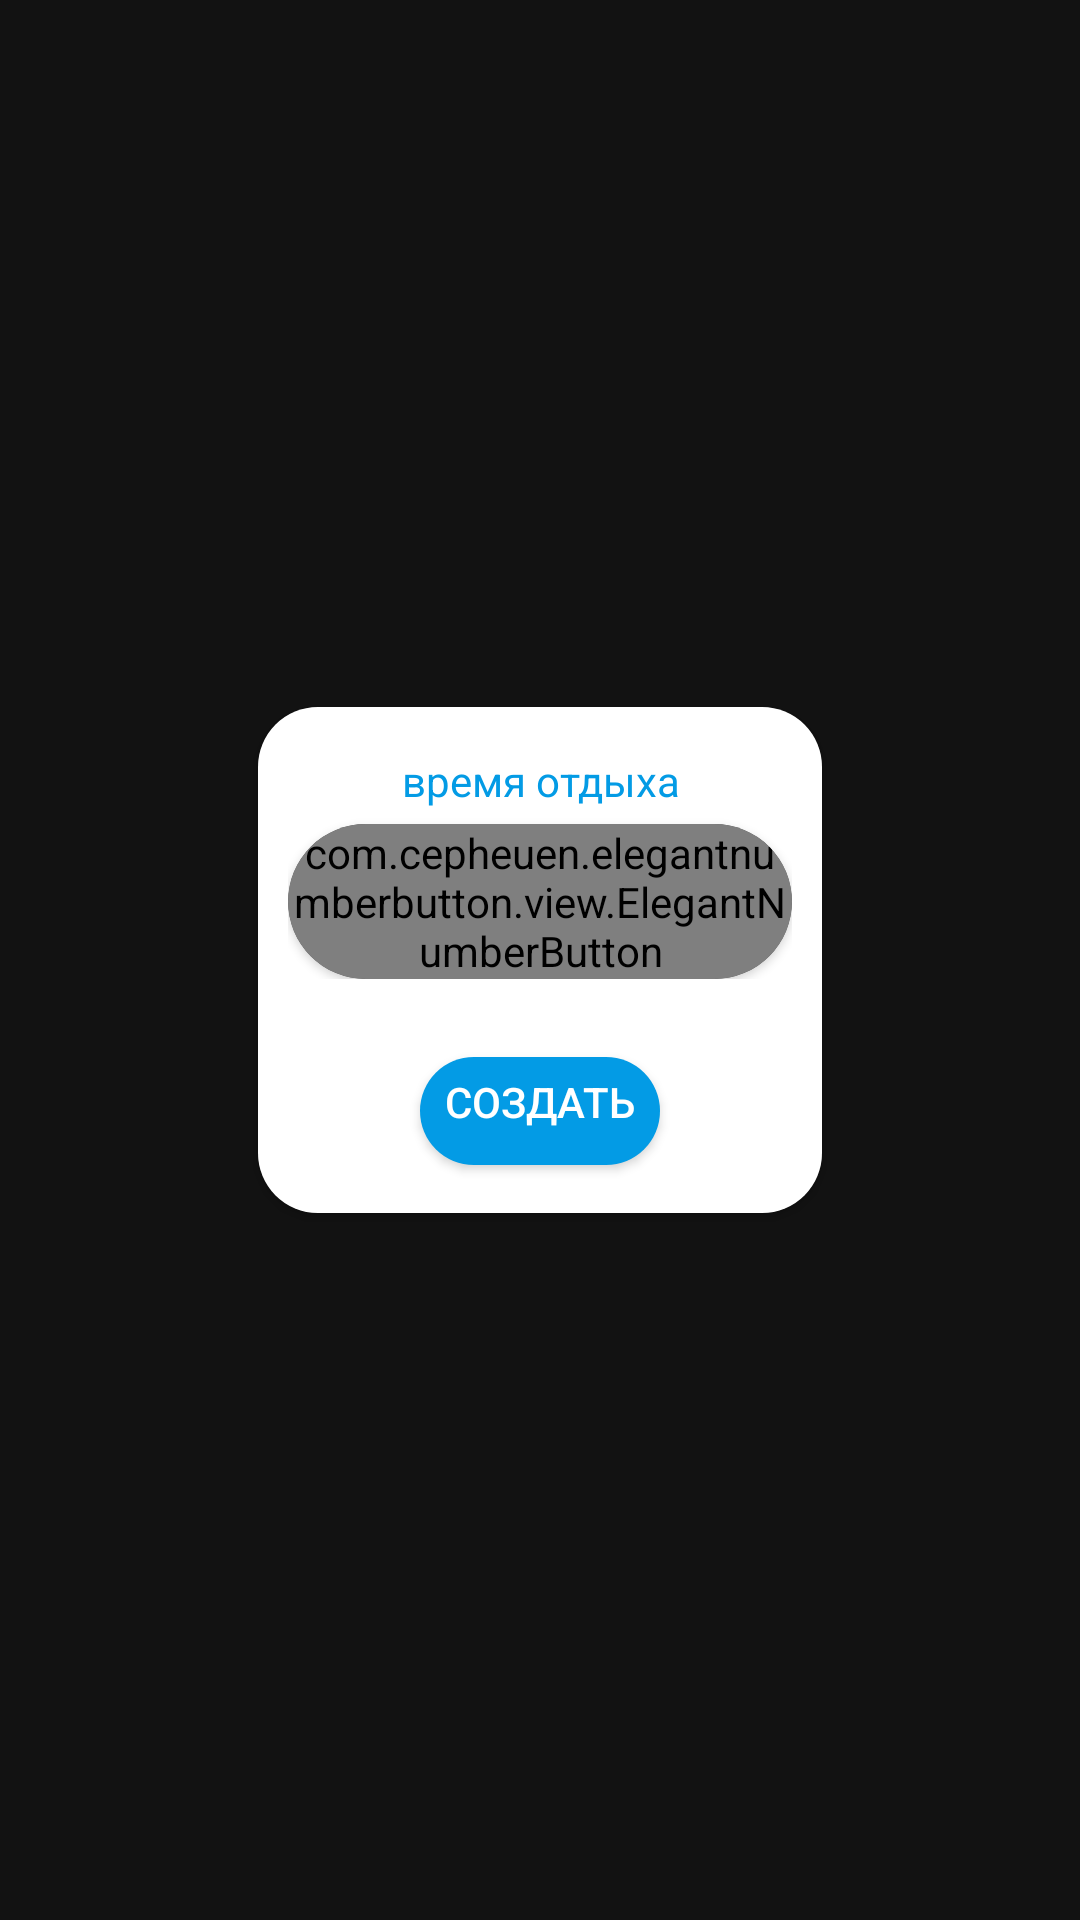

Android layout source for this screen:
<!-- AndroidManifest.xml: application theme Theme.TrainingConstructor -->
<!-- res/layout/fragment_add_point_exersise_rest.xml -->
<?xml version="1.0" encoding="utf-8"?>
<RelativeLayout xmlns:android="http://schemas.android.com/apk/res/android"
    xmlns:tools="http://schemas.android.com/tools"
    android:layout_width="match_parent"
    android:layout_height="match_parent"
    android:clickable="true"
    xmlns:app="http://schemas.android.com/apk/res-auto"
    android:background="@color/transparent_black"
    tools:context=".ui.ConstructionScreen.TrainingScreen.AddPoint.AddPointExersiseRestFragment">


    <androidx.cardview.widget.CardView
        android:layout_width="wrap_content"
        android:layout_height="wrap_content"
        app:cardCornerRadius="20dp"
        android:layout_marginHorizontal="20dp"
        android:layout_centerVertical="true"
        android:layout_centerHorizontal="true">

        <LinearLayout
            android:layout_width="match_parent"
            android:layout_height="wrap_content"
            android:orientation="vertical"
            android:background="@color/white">


            <LinearLayout
                    android:layout_width="match_parent"
                    android:layout_height="match_parent"
                android:layout_marginHorizontal="10dp"
                    android:orientation="vertical">

                <TextView
                    android:paddingTop="5dp"
                    android:layout_width="wrap_content"
                    android:layout_height="wrap_content"
                    android:textColor="@color/blue"
                    android:layout_gravity="center"
                    android:layout_marginTop="10dp"
                    android:text="@string/rest_time"
                    android:gravity="center" />

            <androidx.cardview.widget.CardView
                android:layout_width="wrap_content"
                android:layout_height="wrap_content"
                android:layout_marginTop="5dp"
                app:cardCornerRadius="50dp"
                android:layout_gravity="center">

            <com.cepheuen.elegantnumberbutton.view.ElegantNumberButton
                android:id="@+id/counter"
                android:layout_width="match_parent"
                android:layout_height="match_parent"
                app:backGroundColor="@color/blue"
                android:gravity="center"
                app:textSize="10dp" />
            </androidx.cardview.widget.CardView>
            </LinearLayout>

    <Button
        android:id="@+id/button"
        android:layout_width="wrap_content"
        android:layout_height="wrap_content"
        android:layout_marginHorizontal="50dp"
        android:layout_gravity="center"
        android:layout_below="@+id/editTime"
        android:layout_centerHorizontal="true"
        android:textColor="@color/white"
        android:gravity="center"
        android:layout_marginTop="20dp"
        android:layout_marginBottom="10dp"
        android:background="@drawable/btn_rounder_corner"
        android:text="@string/create" />

        </LinearLayout>

    </androidx.cardview.widget.CardView>


</RelativeLayout>
<!-- resources referenced by this layout -->
<resources>
  <color name="blue">#039BE5</color>
  <color name="transparent_black">#9F000000</color>
  <color name="white">#FFFFFF</color>
  <!-- drawable btn_rounder_corner (drawable) -->
  <?xml version="1.0" encoding="utf-8"?>
  <inset xmlns:android="http://schemas.android.com/apk/res/android"
      android:insetBottom="6dp"
      android:insetLeft="4dp"
      android:insetRight="4dp"
      android:insetTop="6dp">
      <ripple android:color="?attr/colorControlHighlight">
          <item>
              <shape android:shape="rectangle"
                  android:tint="@color/blue">
                  <corners android:radius="20dp"/>
                  <solid android:color="#1a237e"/>
                  <padding android:bottom="6dp"/>
              </shape>
          </item>
      </ripple>
  </inset>
  <string name="create">создать</string>
  
      //toast
  <string name="rest_time">время отдыха</string>
  <style name="Theme.TrainingConstructor" parent="Theme.AppCompat.NoActionBar">
          
          <item name="colorPrimary">@color/purple_500</item>
          <item name="colorPrimaryVariant">@color/black</item>
          <item name="colorOnPrimary">@color/black</item>
          
          <item name="colorSecondary">@color/teal_200</item>
          <item name="colorSecondaryVariant">@color/teal_700</item>
          <item name="colorOnSecondary">@color/black</item>
          <item name="colorAccent">@color/blue</item>
          
          <item name="android:statusBarColor" tools:targetApi="l">?attr/colorPrimaryVariant</item>
          
      </style>
  <color name="purple_500">#FF6200EE</color>
  <color name="black">#FF000000</color>
  <color name="teal_200">#2262E1</color>
  <color name="teal_700">#053DC8</color>
</resources>
